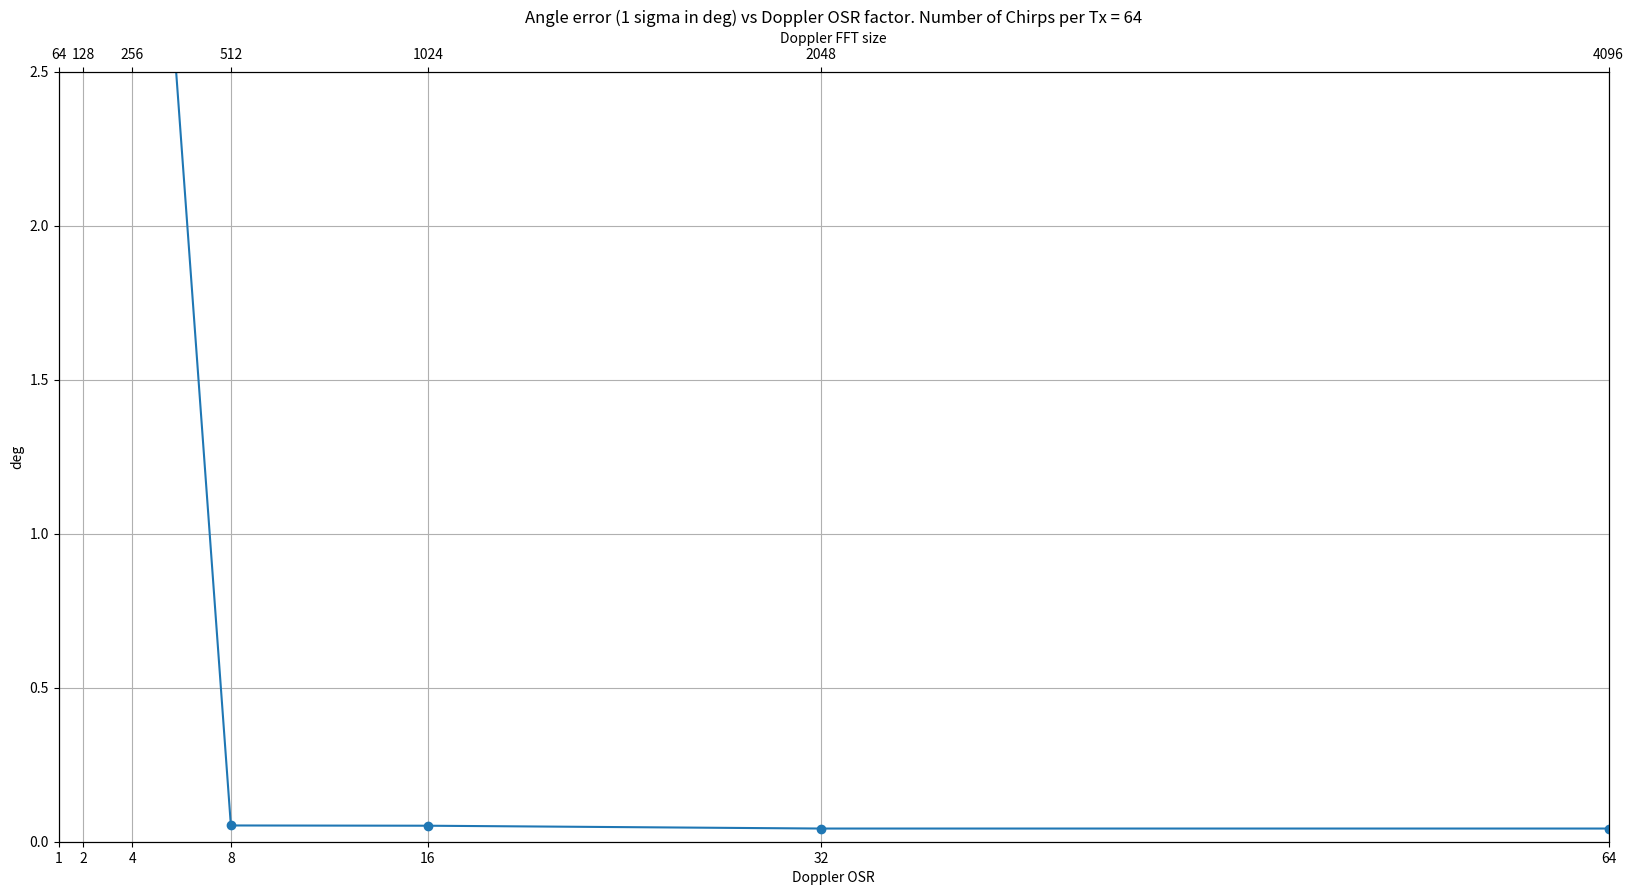
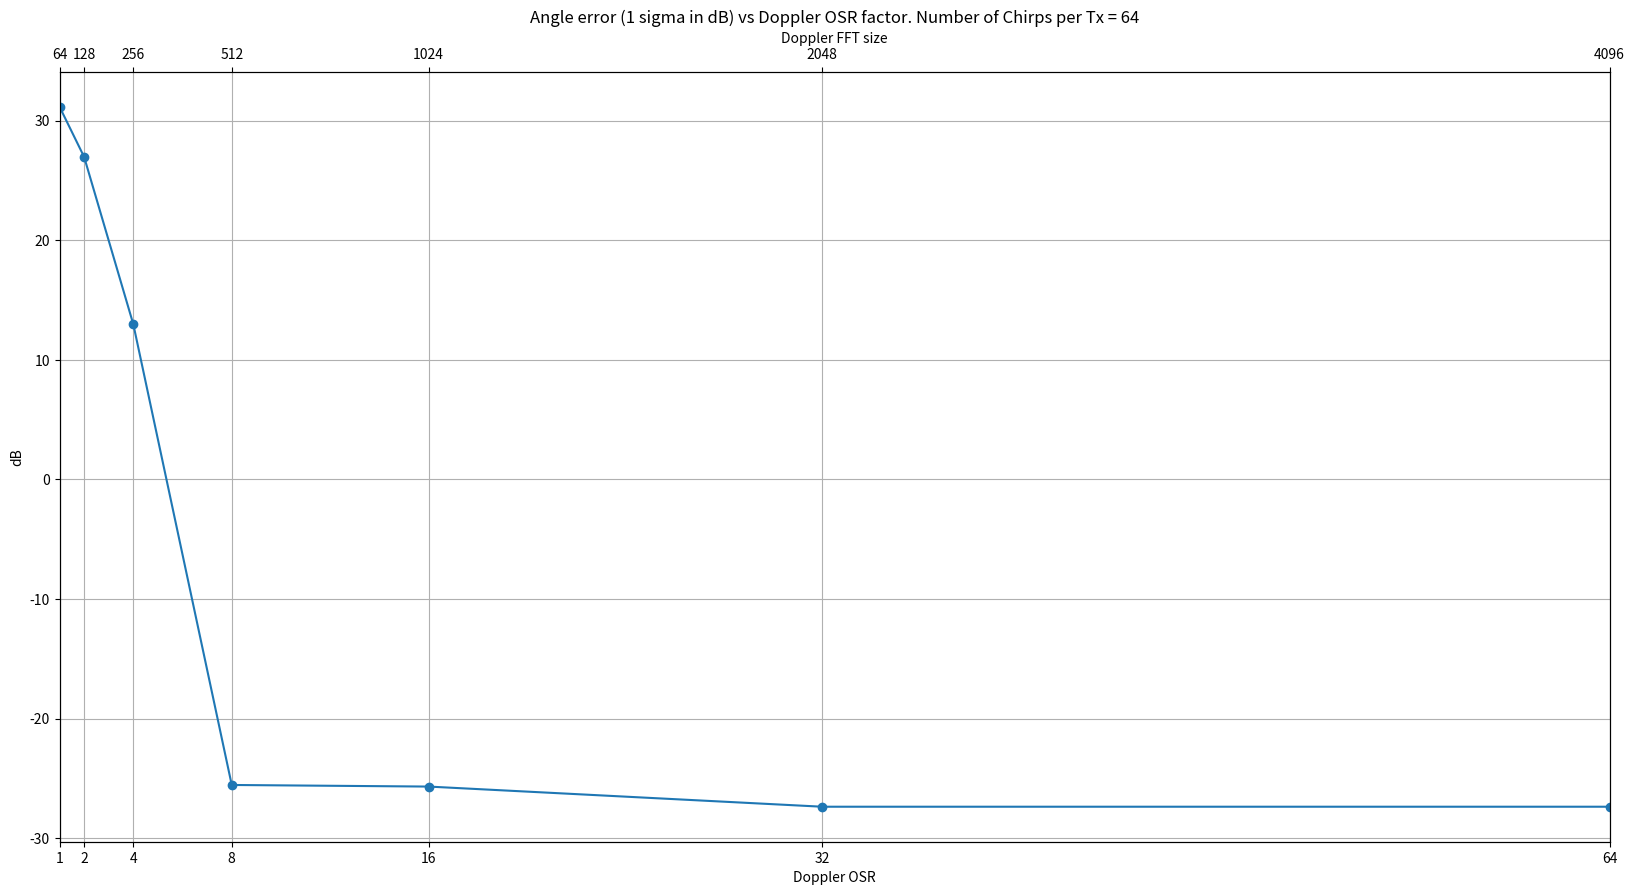
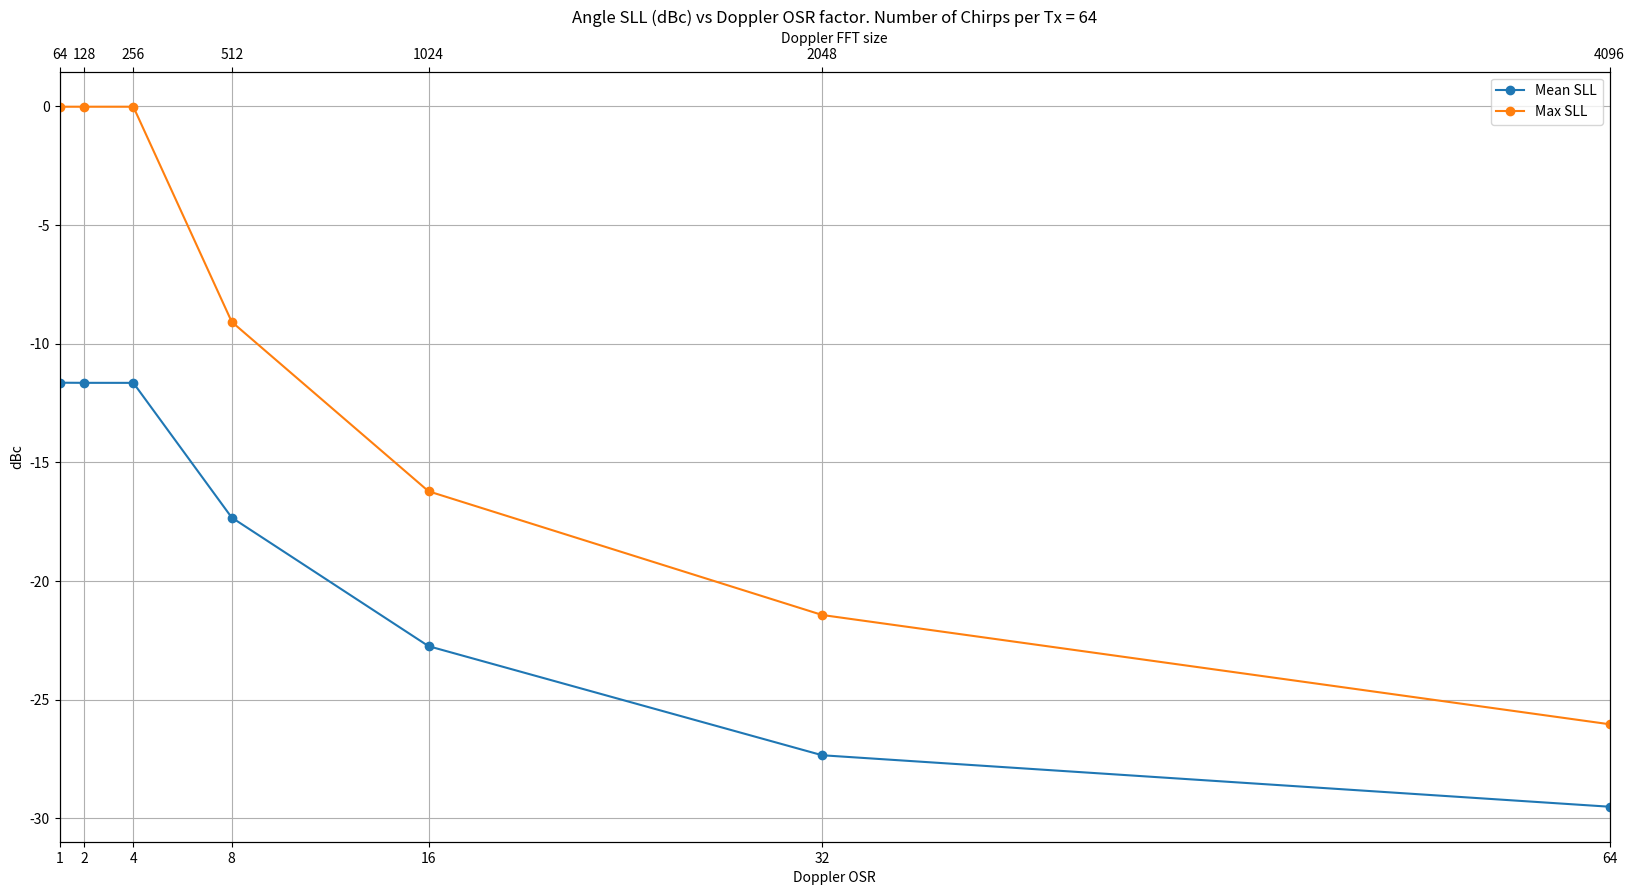

Source code (Python) for these figures, in order:
# -*- coding: utf-8 -*-
"""
Created on Mon Jan  9 22:22:48 2023

[redacted]
"""

"""
Fix bug in generation and application of Doppler correction

In this script, I have fixed a bug in the generation and application of the Doppler correction phase term for the MIMO syntesis.
This debug helped me to thoroughly understand the Doppler phase correction. The point to understand is that a true Doppler bin
doesn't have to be an integer bin. By doing an FFT and picking a peak, we can only sample integer bins. So, this fractional error
i.e true Doppler bin (which is a float) - detected Doppler bin (which is necessarily an integer) leads to an uncompensated phase error
in the MIMO array leading to angle error and SLLs. If the true Doppler bin lies exactly on a integer grid(with no fractional),
then the Doppler correction phase term becomes 1 and hence no doppler correction phase is required. Eg: If Vtrue/vRes is an integer,
then the DCM becomes unity (by chance!). But we have no control on the true velcoity of the target and hence it might or might not fall
on a bin. So we need to get as close to the true Doppler bin (float) as possible. This is achieved through an oversampled FFT evaluation.
Let us undersatnd this more closely. Consider a case where we have 64 ramps per Tx and 4 Txs. So the velres = Fc/64 * lamda/2.
The DCM becomes exp (1j*2*pi*k/64*n*64), where n is the Tx number and n varies from 0 to Ntx-1; k is Doppler bin = v/vRes.
Now, if k is exactly an integer and detection also picks up the same integer when 64 point Doppler FFT is performed on
the 64 chirp samples, then, k becomes an integer and the DCM becomes unity (64 cancels out in numerator and denominator, k and n take integer values). In this case,
luckily/coincidentally, no DCM is required while synthesizing the ULA. But consider a case when k is not an integer.
Now performing a Doppler FFT and picking the peak gives us a qunatized version of the k i.e we get int(k). As seen earlier,
if k is an integer (on the 64 scale), then the DCM terms becomes unity and this essentially means we are not applying any DCM.
But because of the error between the true Doppler bin and the quantized Doppler bin(which we call as the Doppler fractional error),
there is a Doppler residual phase on the MIMO which is un corrected. This leads to the ULA phase have phase jumps leading to
angle error and poor SLLs in the angle spectrum. To reduce this Doppler fractional error, we need to come as close to the true
Dopplr frequency as possible. This is achieved by using a oversampled FFT to obatin the Doppler bin (on the oversampled scale).
Since an oversampled FFT gives a more accurate estimate of the true Doppler frequency, we can get closer to the true Doppler frequency.
So, in the DCM phase term, the denominator is no longer 64 but may be 512 or 1024 depending on what point Doppler FFT we are performing.
So now, the numerator (64) and denominator do not cancel out anymore and also the Doppler bin 'k' is no more on the 64 scale but
it is on the oversampled FFT scale. The greater the oversampling factor (for the FFT computation), the closer we can get to the
true Doppler frequency and smaller the DCM error. But upto what point do we need to go? In other words what is the
oversampling FFT factor upto which the DCM error is tolerable. This we can get through a Monte Carlo simulation run.


"""


import numpy as np
import matplotlib.pyplot as plt
from scipy.signal import argrelextrema

plt.close('all')

np.random.seed(0)

""" if flag_RxsSeparatedbyLambdaby2 = True, IC config with Rxs separated by lambda/2 and Txs separated by 2 lambda is used.
Else,  IC config with Rxs separated by 2 lambda and Txs separated by lambda/2 is used."""
flag_RxsSeparatedbyLambdaby2 = False


if flag_RxsSeparatedbyLambdaby2:
    print("\n\nIC config with Rxs separated by lambda/2 and Txs separated by 2 lambda is used\n\n")
else:
    print("\n\nIC config with Rxs separated by 2 lambda and Txs separated by lambda/2 is used\n\n")


"""Chirp Parameters """
chirpCenterFreq = 76.5e9 # Hz
chirpBW = 500e6 # Hz
lightSpeed = 3e8
interChirpTime = 44e-6 # sec
chirpSamplingRate = 1/interChirpTime
totalChirps = 512
numChirpsDetSegment = totalChirps//2
wavelength = lightSpeed/chirpCenterFreq
mimoSpacing = 2e-3 #m
spatialFs = wavelength/mimoSpacing

numADCSamp = 512#2048
numRx = 4
numTx = 4
numRangeSamp = numADCSamp//2
numChirpsPerTx = numChirpsDetSegment//numTx

numMIMOChannels = numTx * numRx

rangeRes = lightSpeed/(2*chirpBW)
velRes = (chirpSamplingRate/numChirpsPerTx) * (wavelength/2)

numAngleBins = 1024
angleAxis = np.arcsin((np.arange(-numAngleBins//2, numAngleBins//2))*(spatialFs/numAngleBins))*180/np.pi
angularRes = np.arcsin(spatialFs/numMIMOChannels)*180/np.pi

maxRange = rangeRes*np.arange(numRangeSamp)
maxBaseBandVelocity = (chirpSamplingRate/2) * (wavelength/2)

noiseFloorPerBindBFs = -90
totalNoisePowerdBFs = noiseFloorPerBindBFs + 10*np.log10(numADCSamp)
totalNoisePower = 10**(totalNoisePowerdBFs/10)
noiseSigma = np.sqrt(totalNoisePower)

numMonteCarlo = 50#50

targetRange = 35
rangeBin = targetRange/rangeRes #512
targetVelocity = np.random.uniform(0,maxBaseBandVelocity,numMonteCarlo)
targetVelocityBin = targetVelocity/velRes
doppBin = targetVelocityBin # 1

targetAnglesDeg = np.array([10])
numTargets = len(targetAnglesDeg)
targetAnglesRad = (targetAnglesDeg/180) * np.pi
phaseDelta = (2*np.pi*mimoSpacing*np.sin(targetAnglesRad))/wavelength

TargetSNR = 20#15 # dB. Set to a high value so that SNR doesnt limit the Doppler phase error
RCSdelta = 60#20 # dB
antennaPatternInducedPowerDelta = 20 # dB
strongTargetSNR = TargetSNR + RCSdelta + antennaPatternInducedPowerDelta
snrPerBin = np.array([TargetSNR])
signalPowerdBFs = noiseFloorPerBindBFs + snrPerBin
signalPower = 10**(signalPowerdBFs/10)
signalAmp = np.sqrt(signalPower)
signalPhase = np.exp(1j*np.random.uniform(-np.pi,np.pi,1))
signalPhasor = signalAmp*signalPhase

rangeSignal = np.exp(1j*2*np.pi*rangeBin*np.arange(numADCSamp)/numADCSamp)
dopplerSignal = np.exp(1j*2*np.pi*doppBin[None,:]*np.arange(numChirpsPerTx)[:,None]/numChirpsPerTx)
angleSignal = np.exp(1j*phaseDelta[:,None]*np.arange(numMIMOChannels)[None,:])

angleSignal3d = np.transpose((angleSignal.reshape(numTargets,numTx,numRx)), (0,2,1)) # 2, 4,18 # 4 Rxs each separated by lamda/2 and 4Txs each separated by 2lamda
dopplerPhaseAcrossTxs = np.exp(1j*2*np.pi*doppBin[None,:]*numChirpsPerTx*np.arange(numTx)[:,None]/numChirpsPerTx)

if flag_RxsSeparatedbyLambdaby2:
    signal = signalPhasor[:,None,None,None,None,None] * rangeSignal[None,:,None,None,None,None] * dopplerSignal[None,None,:,None,None,:] * angleSignal3d[:,None,None,:,:,None] * dopplerPhaseAcrossTxs[None,None,None,None,:,:]
else:
    signal = signalPhasor[:,None,None,None,None,None] * rangeSignal[None,:,None,None,None,None] * dopplerSignal[None,None,:,None,None,:] * angleSignal3d[:,None,None,:,:,None] * dopplerPhaseAcrossTxs[None,None,None,:,None,:]


signal = np.sum(signal,axis=0)

noise = (noiseSigma/np.sqrt(2))*np.random.randn(numADCSamp*numChirpsPerTx*numRx*numTx*numMonteCarlo) \
    + 1j*(noiseSigma/np.sqrt(2))*np.random.randn(numADCSamp*numChirpsPerTx*numRx*numTx*numMonteCarlo)
noise = noise.reshape(numADCSamp,numChirpsPerTx,numRx,numTx,numMonteCarlo)

receivedSignal = signal + noise
receivedSignal = receivedSignal*np.blackman(numADCSamp)[:,None,None,None,None]
rfft = (np.fft.fft(receivedSignal,axis=0)/numADCSamp)[0:numRangeSamp,:,:,:,:]
detectedRangeBin = np.round(rangeBin).astype('int32')
dopplerSamples = rfft[detectedRangeBin,:,:,:,:]
angleWindow = np.hanning(numMIMOChannels)#np.kaiser(numMIMOChannels, beta=8)

dopplerOsrArray = 2**np.arange(0,7,1) ## Change this OSR factor from 1 to say 16 to see the impact of the DCM on the ULA phase
numOsr = len(dopplerOsrArray)
minAngleSllArray = np.zeros((numOsr,),dtype=np.float32)
meanAngleSllArray = np.zeros((numOsr,),dtype=np.float32)
maxAngleSllArray = np.zeros((numOsr,),dtype=np.float32)
angleErrorStdArray = np.zeros((numOsr,),dtype=np.float32)
angleErrorStddBArray = np.zeros((numOsr,),dtype=np.float32)

count = 0
for dopplerOSR in dopplerOsrArray:
    numDoppFFT = dopplerOSR*numChirpsPerTx #1024
    dfft = np.fft.fft(dopplerSamples,axis=0,n=numDoppFFT)/numChirpsPerTx
    dfftEnergy = np.mean(np.abs(dfft)**2,axis=(1,2))
    detectedDopplerBin = np.argmax(dfftEnergy,axis=0)
    mimoCoeff = dfft[detectedDopplerBin,:,:,np.arange(numMonteCarlo)]
    mimoCoeff = np.transpose(mimoCoeff,(1,2,0)) # Rx, Tx, numMontecarlo

    if flag_RxsSeparatedbyLambdaby2:
        doppCorrMimoCoeff = mimoCoeff*np.conj(dopplerPhaseAcrossTxs)[None,:,:]
    else:
        doppCorrMimoCoeff = mimoCoeff*np.conj(dopplerPhaseAcrossTxs)[:,None,:]

    doppCorrMimoCoeffFlatten = np.transpose(doppCorrMimoCoeff,(2,1,0)).reshape(numMonteCarlo,numMIMOChannels)
    anglePhaseDeg = np.unwrap(np.angle(doppCorrMimoCoeffFlatten),axis=1)*180/np.pi
    doppCorrMimoCoeffFlatten = doppCorrMimoCoeffFlatten*angleWindow[None,:]
    angleFFT = np.fft.fft(doppCorrMimoCoeffFlatten,axis=1,n=numAngleBins)/numMIMOChannels

    dopplerCorrection = np.exp(1j*2*np.pi*detectedDopplerBin[None,:]*numChirpsPerTx*np.arange(numTx)[:,None]/numDoppFFT)
    # dopplerCorrection = np.exp(1j*2*np.pi*doppBin*numChirpsPerTx*np.arange(numTx)/numDoppFFT)

    if flag_RxsSeparatedbyLambdaby2:
        doppCorrMimoCoeff_inaccurateDoppler = mimoCoeff*np.conj(dopplerCorrection)[None,:,:]
    else:
        doppCorrMimoCoeff_inaccurateDoppler = mimoCoeff*np.conj(dopplerCorrection)[:,None,:]

    doppCorrMimoCoeffFlatten_inaccurateDoppler = np.transpose(doppCorrMimoCoeff_inaccurateDoppler,(2,1,0)).reshape(numMonteCarlo,numMIMOChannels)
    anglePhaseDegInaccDoppler = np.unwrap(np.angle(doppCorrMimoCoeffFlatten_inaccurateDoppler),axis=1)*180/np.pi

    doppCorrMimoCoeffFlatten_inaccurateDoppler = doppCorrMimoCoeffFlatten_inaccurateDoppler*angleWindow[None,:]
    angleFFT_inaccurateDoppler = np.fft.fft(doppCorrMimoCoeffFlatten_inaccurateDoppler,axis=1,n=numAngleBins)/numMIMOChannels
    angleFFT_inaccurateDopplerfftShifted = np.fft.fftshift(angleFFT_inaccurateDoppler,axes=(1,))
    angleSpectrum_inaccurateDopplerfftShifted = np.abs(angleFFT_inaccurateDopplerfftShifted)**2
    angleSpectrum_inaccurateDopplerfftShifted_dB = 10*np.log10(angleSpectrum_inaccurateDopplerfftShifted)
    angleSpectrum_inaccurateDopplerfftShifted_dB -= np.amax(angleSpectrum_inaccurateDopplerfftShifted_dB,axis=1)[:,None]

    """ Angle Error std"""
    objAngIndex = np.argmax(angleSpectrum_inaccurateDopplerfftShifted_dB,axis=1)
    objAngleDeg = angleAxis[objAngIndex]
    angleErrorDeg = targetAnglesDeg - objAngleDeg
    angleErrorStd = np.std(angleErrorDeg)
    angleErrorStddB = 20*np.log10(angleErrorStd)

    angleErrorStdArray[count] = angleErrorStd
    angleErrorStddBArray[count] = angleErrorStddB

    """ Angle SLLs computation"""

    sllValdBc = np.zeros((numMonteCarlo),dtype=np.float32)
    for ele1 in np.arange(numMonteCarlo):
        localMaxInd = argrelextrema(angleSpectrum_inaccurateDopplerfftShifted_dB[ele1,:],np.greater,axis=0,order=2)[0]
        try:
            sllInd = np.argsort(angleSpectrum_inaccurateDopplerfftShifted_dB[ele1,localMaxInd])[-2] # 1st SLL
            sllValdBc[ele1] = angleSpectrum_inaccurateDopplerfftShifted_dB[ele1,localMaxInd[sllInd]]
        except IndexError:
            sllValdBc[ele1] = 0

    meanAngleSllArray[count] = np.mean(sllValdBc)
    maxAngleSllArray[count] = np.amax(sllValdBc)
    minAngleSllArray[count] = np.amin(sllValdBc)

    count += 1

xAxisLabel = [str(ele) for ele in dopplerOsrArray]
numDoppFFTArray = dopplerOsrArray*numChirpsPerTx



fig1 = plt.figure(1,figsize=(20,10))
ax1 = fig1.add_subplot(111)
plt.title('Angle error (1 sigma in deg) vs Doppler OSR factor. Number of Chirps per Tx = {}'.format(numChirpsPerTx))
ax1.plot(dopplerOsrArray,angleErrorStdArray,'-o')
ax1.set_xlabel('Doppler OSR')
ax1.set_ylabel('deg')
plt.grid(True)
ax1.set_xticks(dopplerOsrArray)
ax1.set_xlim(dopplerOsrArray[0], dopplerOsrArray[-1])
ax1.set_ylim(0, 2.5)
ax2 = ax1.twiny()
ax2.set_xlim(numDoppFFTArray[0], numDoppFFTArray[-1])
ax2.set_xticks(numDoppFFTArray)
ax2.set_xlabel("Doppler FFT size")
ax2.set_xticklabels(numDoppFFTArray)



fig2 = plt.figure(2,figsize=(20,10))
ax1 = fig2.add_subplot(111)
plt.title('Angle error (1 sigma in dB) vs Doppler OSR factor. Number of Chirps per Tx = {}'.format(numChirpsPerTx))
ax1.plot(dopplerOsrArray,angleErrorStddBArray,'-o')
ax1.set_xlabel('Doppler OSR')
ax1.set_ylabel('dB')
plt.grid(True)
ax1.set_xticks(dopplerOsrArray)
ax1.set_xlim(dopplerOsrArray[0], dopplerOsrArray[-1])
ax2 = ax1.twiny()
ax2.set_xlim(numDoppFFTArray[0], numDoppFFTArray[-1])
ax2.set_xticks(numDoppFFTArray)
ax2.set_xlabel("Doppler FFT size")
ax2.set_xticklabels(numDoppFFTArray)



fig3 = plt.figure(3,figsize=(20,10))
ax1 = fig3.add_subplot(111)
plt.title('Angle SLL (dBc) vs Doppler OSR factor. Number of Chirps per Tx = {}'.format(numChirpsPerTx))
# plt.plot(dopplerOsrArray,minAngleSllArray,'-o',label='Min SLL')
ax1.plot(dopplerOsrArray,meanAngleSllArray,'-o',label='Mean SLL')
ax1.plot(dopplerOsrArray,maxAngleSllArray,'-o',label='Max SLL')
ax1.set_xlabel('Doppler OSR')
ax1.set_ylabel('dBc')
plt.grid(True)
ax1.set_xticks(dopplerOsrArray)
ax1.legend()
ax1.set_xlim(dopplerOsrArray[0], dopplerOsrArray[-1])
ax2 = ax1.twiny()
ax2.set_xlim(numDoppFFTArray[0], numDoppFFTArray[-1])
ax2.set_xticks(numDoppFFTArray)
ax2.set_xlabel("Doppler FFT size")
ax2.set_xticklabels(numDoppFFTArray)






